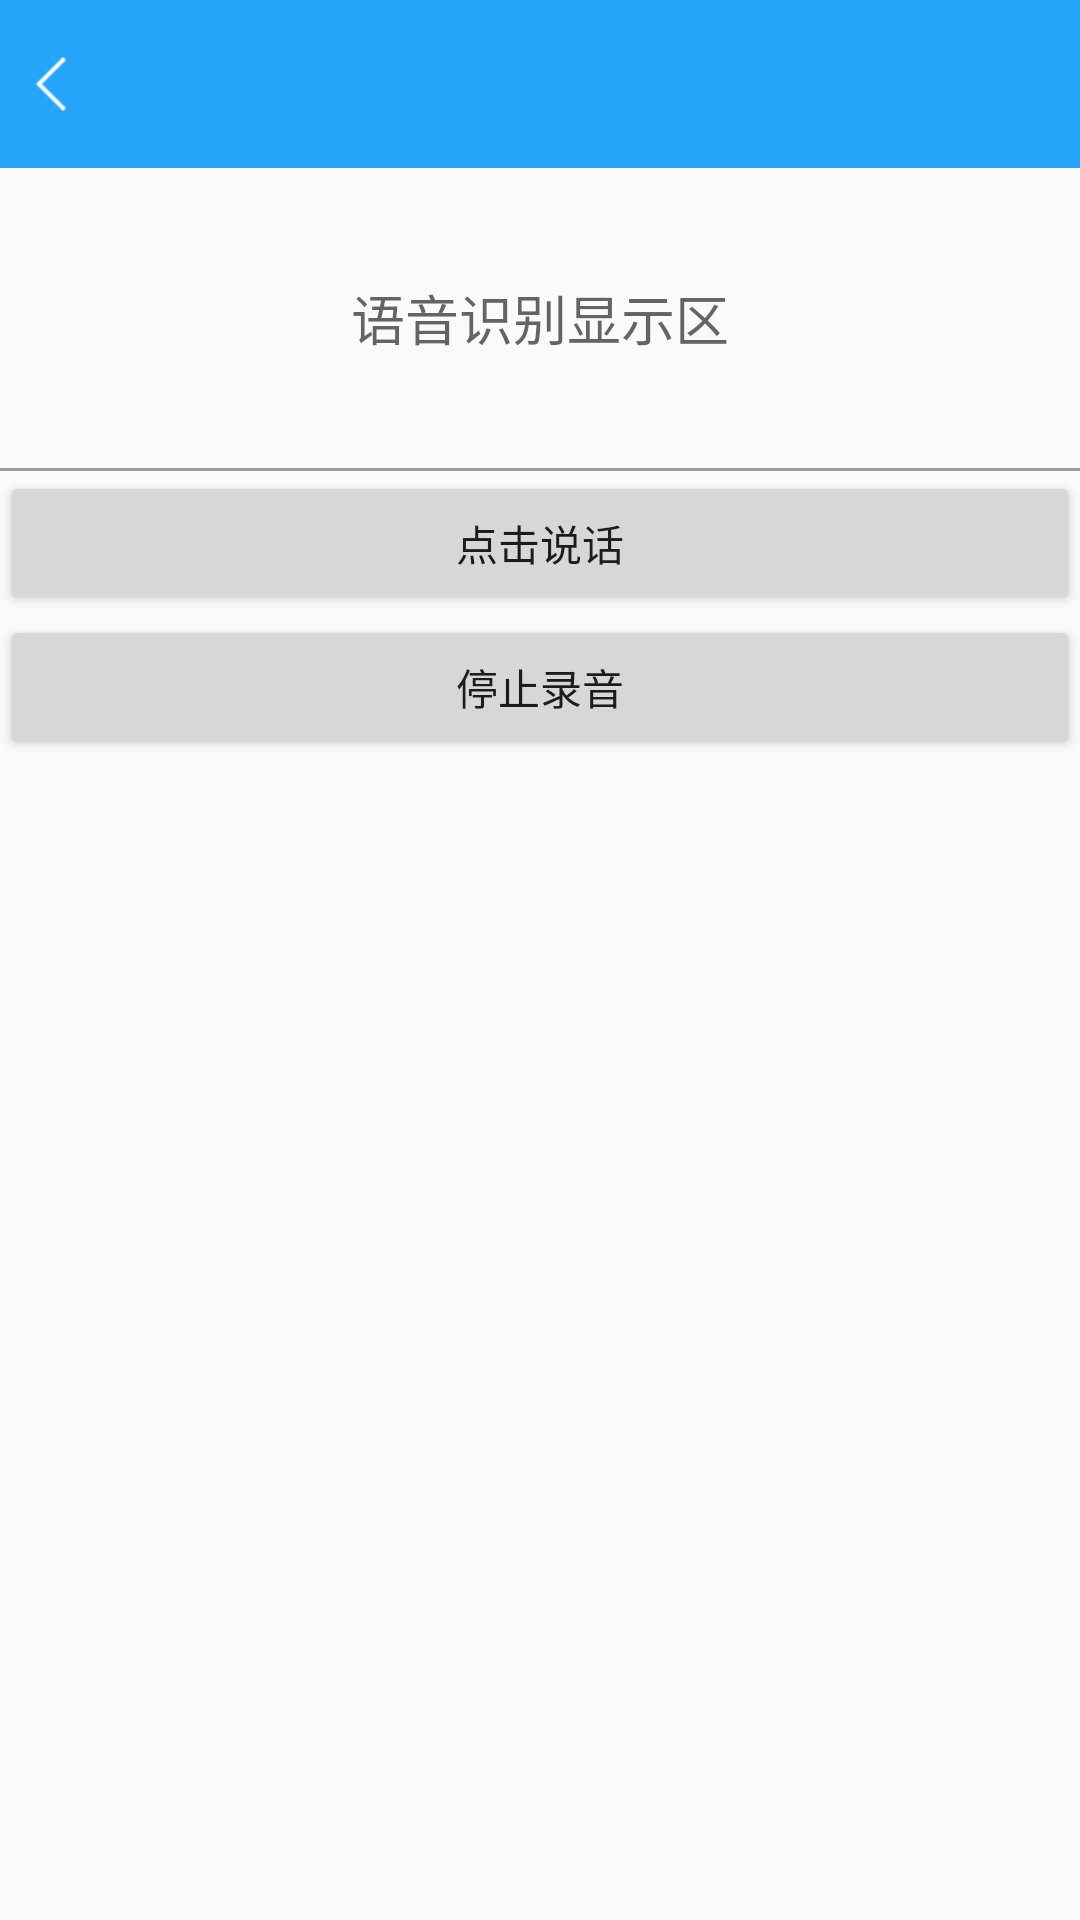

Reconstruct the res/layout file that produces this screen, plus the resources it refers to.
<!-- AndroidManifest.xml: application theme AppTheme -->
<!-- res/layout/activity_main3.xml -->
<?xml version="1.0" encoding="utf-8"?>
<LinearLayout xmlns:android="http://schemas.android.com/apk/res/android"
    android:layout_width="match_parent"
    android:layout_height="match_parent"
    android:fitsSystemWindows="true"
    android:orientation="vertical">

    <include layout="@layout/title" />

    <TextView
        android:id="@+id/tv_showtext"
        android:layout_width="match_parent"
        android:layout_height="100dp"
        android:gravity="center"
        android:hint="语音识别显示区"
        android:textSize="18sp" />

    <ImageView
        android:layout_width="match_parent"
        android:layout_height="1dp"
        android:background="#A39E9E" />

    <Button
        android:id="@+id/bt_open"
        android:layout_width="match_parent"
        android:layout_height="wrap_content"
        android:text="点击说话" />

    <Button
        android:id="@+id/bt_stop"
        android:layout_width="match_parent"
        android:layout_height="wrap_content"
        android:text="停止录音" />
</LinearLayout>
<!-- res/layout/title.xml (included above) -->
<?xml version="1.0" encoding="utf-8"?>
<RelativeLayout xmlns:android="http://schemas.android.com/apk/res/android"
    xmlns:tools="http://schemas.android.com/tools"
    android:id="@+id/title"
    android:layout_width="match_parent"
    android:layout_height="?actionBarSize"
    android:layout_alignParentTop="true"
    android:background="@color/title">

    <android.support.v7.widget.AppCompatImageView
        android:id="@+id/iv_back"
        android:layout_width="wrap_content"
        android:layout_height="match_parent"
        android:paddingLeft="12dp"
        android:paddingRight="12dp"
        android:src="@mipmap/back_white"
        tools:ignore="ContentDescription,DuplicateIncludedIds" />

    <android.support.v7.widget.AppCompatTextView
        android:id="@+id/tv_title"
        android:layout_width="wrap_content"
        android:layout_height="match_parent"
        android:layout_centerHorizontal="true"
        android:ellipsize="middle"
        android:gravity="center"
        android:maxLines="1"
        android:maxWidth="220dp"
        android:textColor="@color/white_ff"
        android:textSize="18sp" />

</RelativeLayout>
<!-- resources referenced by this layout -->
<resources>
  <color name="title">#24a5f9</color>
  <color name="white_ff">#FFFFFF</color>
  <!-- mipmap back_white: png bitmap (mipmap-xhdpi, 1143 bytes) -->
  <style name="AppTheme" parent="Theme.AppCompat.Light.NoActionBar">
          <item name="colorPrimary">@color/title</item>
          <item name="colorPrimaryDark">@color/title</item>
          <item name="colorAccent">@color/colorAccent</item>
          <item name="android:windowNoTitle">true</item>
          <item name="android:windowIsTranslucent">true</item>
      </style>
  <color name="colorAccent">#FF4081</color>
</resources>
